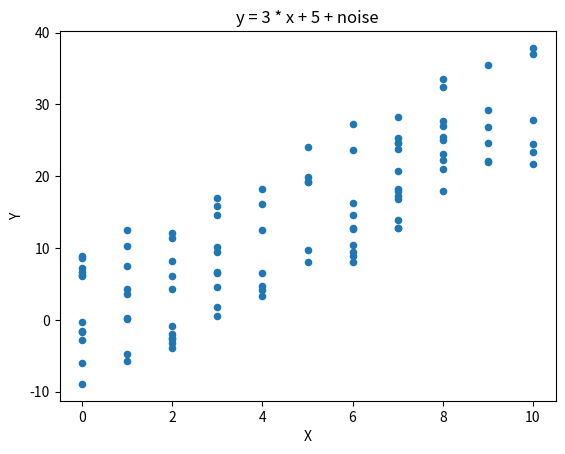
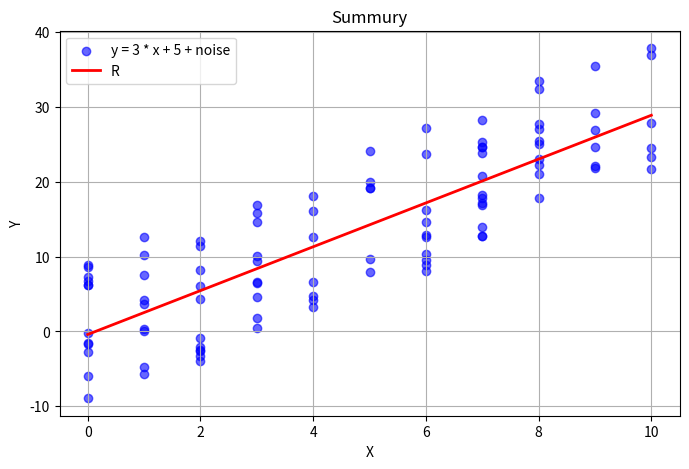

Python code for these plots, in order:
import numpy as np
import pandas as pd
import matplotlib.pyplot as plt
from scipy import stats

true_slope = 3
true_intercept = 5
samples = 100

#Создайте 100 значений x: случайные числа от 0 до 10.
values = np.random.randint(0, 11, (samples,))

#Создайте y = 3 * x + 5 + шум, где шум это случайное число от -2 до 2 (своё для каждой точки).
noise = np.random.uniform(-2, 2, (samples,))
y = 3 * values + 5 * noise

#Положите x и y в таблицу DataFrame. Выведите первые 5 строк.
df = pd.DataFrame({'X':values,'Y':y})
print(df.head())

#Посмотрите на данные: нарисуйте точечный график средствами pandas (df.plot).
df.plot(kind='scatter', x='X', y='Y', title='y = 3 * x + 5 + noise')

#Посчитайте коэффициент корреляции Пирсона между x и y.
pirson_factor = stats.pearsonr(values, y)
print(pirson_factor.statistic)

#Найдите линейную регрессию: наклон, сдвиг и R². Выведите их рядом с истинными значениями 3 и 5.
lrg = stats.linregress(values, y)
print(lrg.slope, lrg.intercept, lrg.rvalue ** 2)
print(lrg.slope, ' against :', true_slope)
print(lrg.intercept, ' against :', true_intercept)

#Нарисуйте точки и красную линию регрессии на одном графике.
reg_x = np.linspace(0, 10, samples)
reg_y = lrg.slope * reg_x + lrg.intercept

plt.figure(figsize=(8, 5))

plt.scatter(df['X'], df['Y'], color='blue', alpha=0.6, label='y = 3 * x + 5 + noise')

plt.plot(reg_x, reg_y, color='red', linewidth=2, label='R')

plt.title('Summury')
plt.xlabel('X')
plt.ylabel('Y')
plt.legend()
plt.grid(True)

plt.show()
